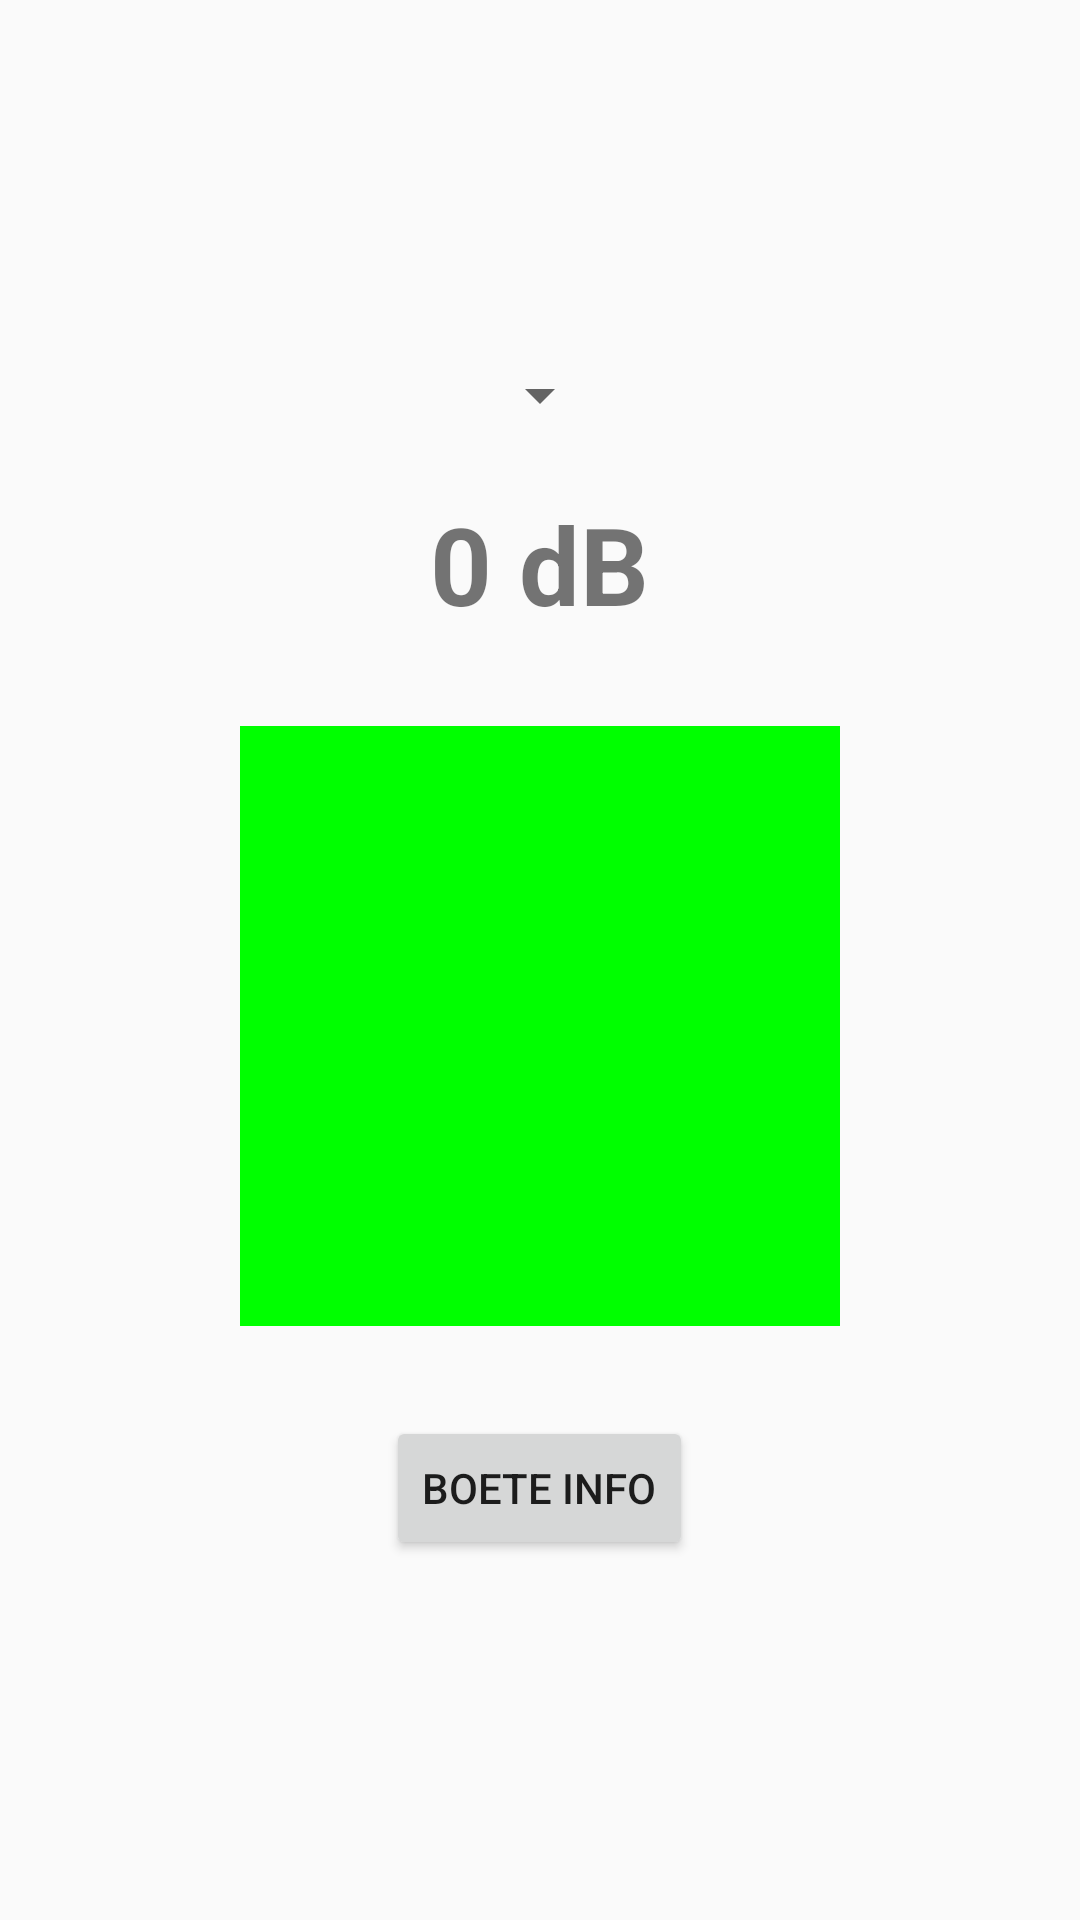

The Android layout XML behind this screen, and the referenced resources:
<!-- AndroidManifest.xml: activity theme Theme.GeluidsboeteCheckerNL -->
<!-- res/layout/activity_main.xml -->
<?xml version="1.0" encoding="utf-8"?>

<LinearLayout xmlns:android="http://schemas.android.com/apk/res/android"
    android:layout_width="match_parent"
    android:layout_height="match_parent"
    android:orientation="vertical"
    android:gravity="center"
    android:padding="20dp">

    <Spinner
        android:id="@+id/vehicleSpinner"
        android:layout_width="wrap_content"
        android:layout_height="wrap_content"
        android:layout_marginBottom="20dp" />

    <TextView
        android:id="@+id/dbValue"
        android:layout_width="wrap_content"
        android:layout_height="wrap_content"
        android:text="0 dB"
        android:textSize="36sp"
        android:textStyle="bold" />

    <View
        android:id="@+id/colorIndicator"
        android:layout_width="200dp"
        android:layout_height="200dp"
        android:layout_marginTop="30dp"
        android:background="#00FF00" />

    <Button
        android:id="@+id/infoButton"
        android:layout_width="wrap_content"
        android:layout_height="wrap_content"
        android:text="@string/info_button_text"
        android:layout_marginTop="30dp" />
</LinearLayout>
<!-- resources referenced by this layout -->
<resources>
  <string name="info_button_text">Boete Info</string>
  <style name="Theme.GeluidsboeteCheckerNL" parent="android:Theme.Material.Light.NoActionBar" />
</resources>
